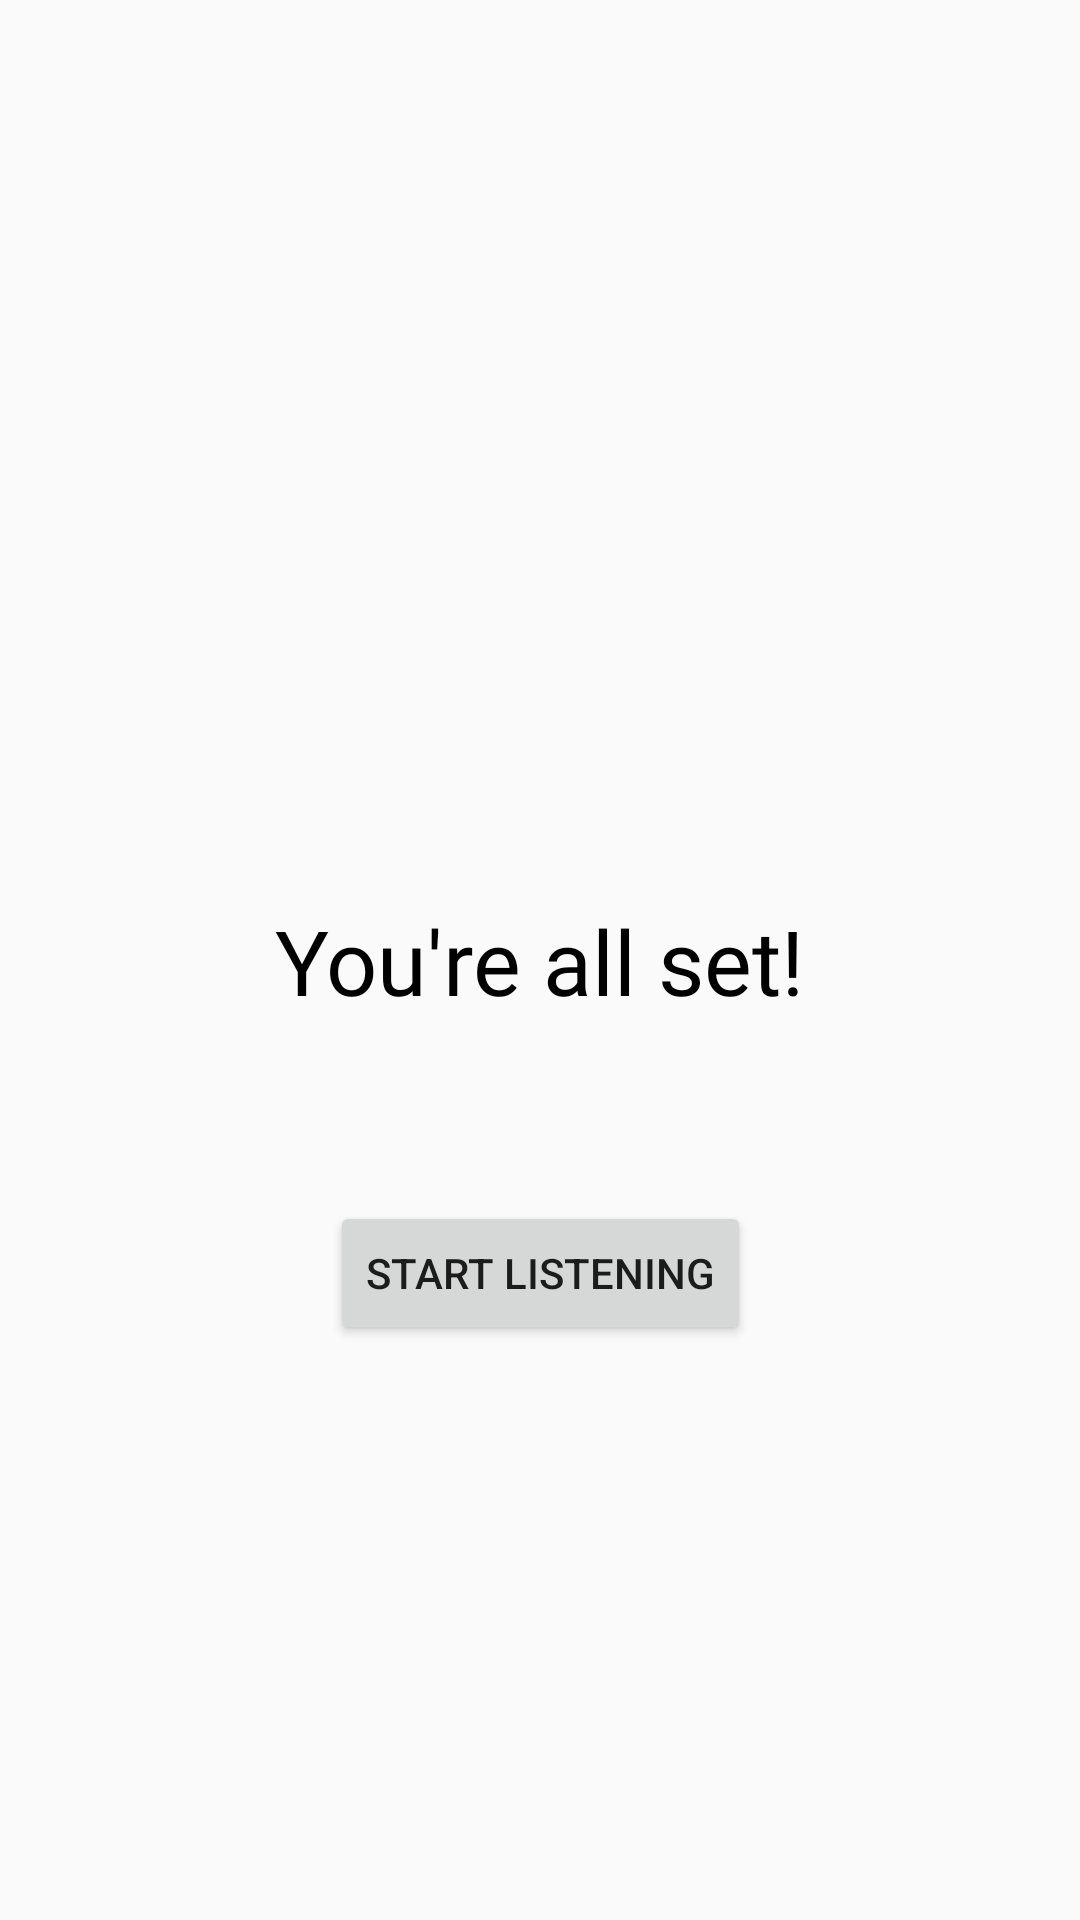

Here is an Android app screen rendered from its layout file. Give the layout XML and the strings, colors and styles it references.
<!-- AndroidManifest.xml: application theme AppTheme -->
<!-- res/layout/activity_all_set.xml -->
<?xml version="1.0" encoding="utf-8"?>
<androidx.constraintlayout.widget.ConstraintLayout xmlns:android="http://schemas.android.com/apk/res/android"
    xmlns:app="http://schemas.android.com/apk/res-auto"
    xmlns:tools="http://schemas.android.com/tools"
    android:layout_width="match_parent"
    android:layout_height="match_parent"
    tools:context=".AllSet">

    <TextView
        android:id="@+id/textView18"
        android:layout_width="wrap_content"
        android:layout_height="wrap_content"
        android:layout_marginTop="300dp"
        android:fontFamily="@font/lato_bold"
        android:text="You're all set!"
        android:textColor="#000000"
        android:textSize="30sp"
        app:layout_constraintEnd_toEndOf="parent"
        app:layout_constraintStart_toStartOf="parent"
        app:layout_constraintTop_toTopOf="parent" />

    <Button
        android:id="@+id/startListening"
        android:layout_width="wrap_content"
        android:layout_height="wrap_content"
        android:layout_marginTop="60dp"
        android:text="Start Listening"
        app:layout_constraintEnd_toEndOf="parent"
        app:layout_constraintStart_toStartOf="parent"
        app:layout_constraintTop_toBottomOf="@+id/textView18" />
</androidx.constraintlayout.widget.ConstraintLayout>
<!-- resources referenced by this layout -->
<resources>
  <style name="AppTheme" parent="Theme.AppCompat.Light.DarkActionBar">
          
          <item name="colorPrimary">#04DEA0</item>
          <item name="colorPrimaryDark">@color/colorPrimaryDark</item>
          <item name="colorAccent">@color/colorAccent</item>
      </style>
  <!-- not gathered from this repository: default colours our renderer supplied (Android Studio template values) -->
  <color name="colorPrimaryDark">#FF3700B3</color>
  <color name="colorAccent">#FF03DAC5</color>
</resources>
